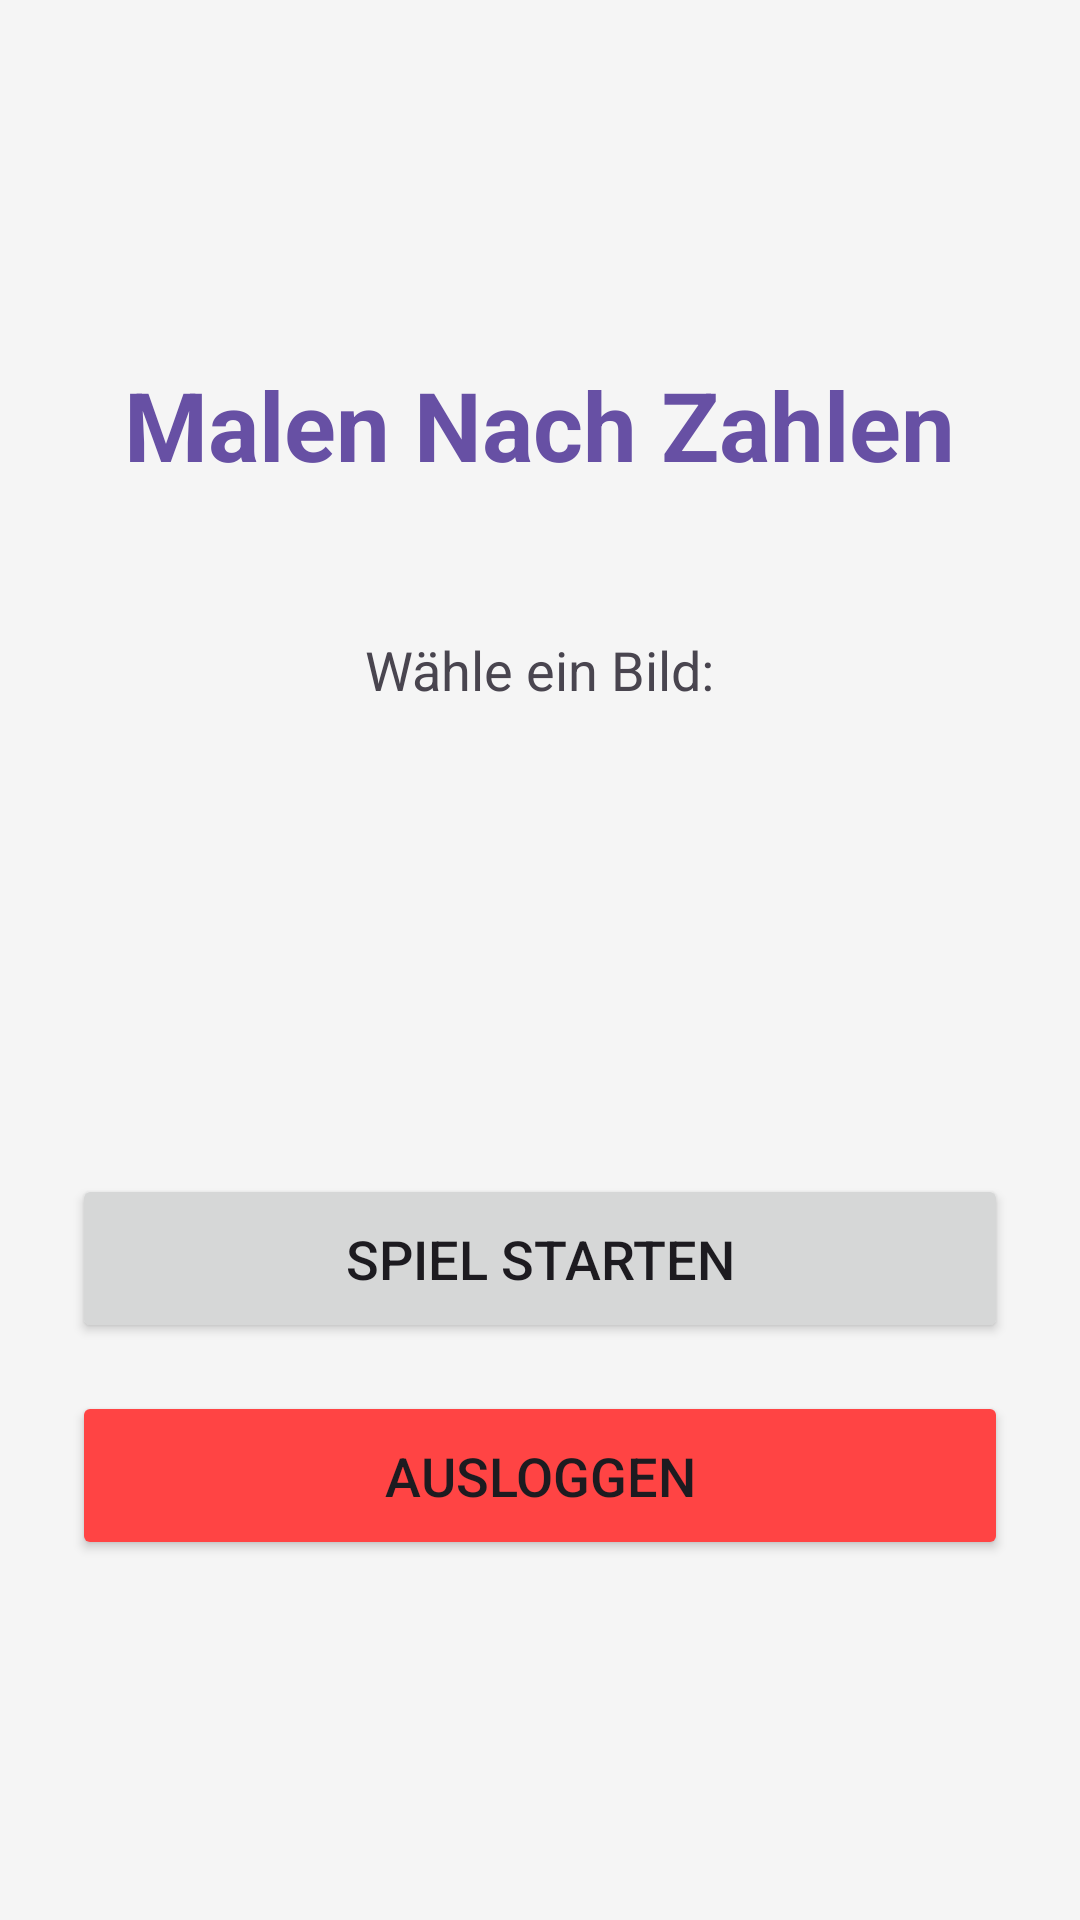

This screen was rendered from an Android layout file. Write that file and the resources it references.
<!-- AndroidManifest.xml: application theme Theme.MalenNachZahlen -->
<!-- res/layout/activity_home.xml -->
<?xml version="1.0" encoding="utf-8"?>
<LinearLayout xmlns:android="http://schemas.android.com/apk/res/android"
    android:layout_width="match_parent"
    android:layout_height="match_parent"
    android:orientation="vertical"
    android:gravity="center"
    android:padding="24dp"
    android:background="#F5F5F5">

    <TextView
        android:layout_width="wrap_content"
        android:layout_height="wrap_content"
        android:text="Malen Nach Zahlen"
        android:textSize="32sp"
        android:textStyle="bold"
        android:textColor="?attr/colorPrimary"
        android:layout_marginBottom="48dp"/>

    <TextView
        android:layout_width="wrap_content"
        android:layout_height="wrap_content"
        android:text="Wähle ein Bild:"
        android:textSize="18sp"
        android:layout_marginBottom="12dp"/>

    <HorizontalScrollView
        android:layout_width="match_parent"
        android:layout_height="120dp"
        android:layout_marginBottom="24dp">

        <LinearLayout
            android:id="@+id/imageContainer"
            android:layout_width="wrap_content"
            android:layout_height="match_parent"
            android:orientation="horizontal" />
    </HorizontalScrollView>

    <Button
        android:id="@+id/startGameButton"
        android:layout_width="match_parent"
        android:layout_height="wrap_content"
        android:text="Spiel starten"
        android:textSize="18sp"
        android:padding="16dp"/>

    <Button
        android:id="@+id/logoutButton"
        android:layout_width="match_parent"
        android:layout_height="wrap_content"
        android:text="Ausloggen"
        android:textSize="18sp"
        android:padding="16dp"
        android:layout_marginTop="16dp"
        android:backgroundTint="@android:color/holo_red_light"/>

</LinearLayout>
<!-- resources referenced by this layout -->
<resources>
  <style name="Theme.MalenNachZahlen" parent="Base.Theme.MalenNachZahlen" />
  <style name="Base.Theme.MalenNachZahlen" parent="Theme.Material3.DayNight.NoActionBar">
          
          
      </style>
</resources>
